Run: headless pygame with SDL's dummy video driver; simulated clock (each Clock.tick advances the game by its frame time, no real sleeping); random seed 0; keys injected as events and as key.get_pressed() state; no mouse input.
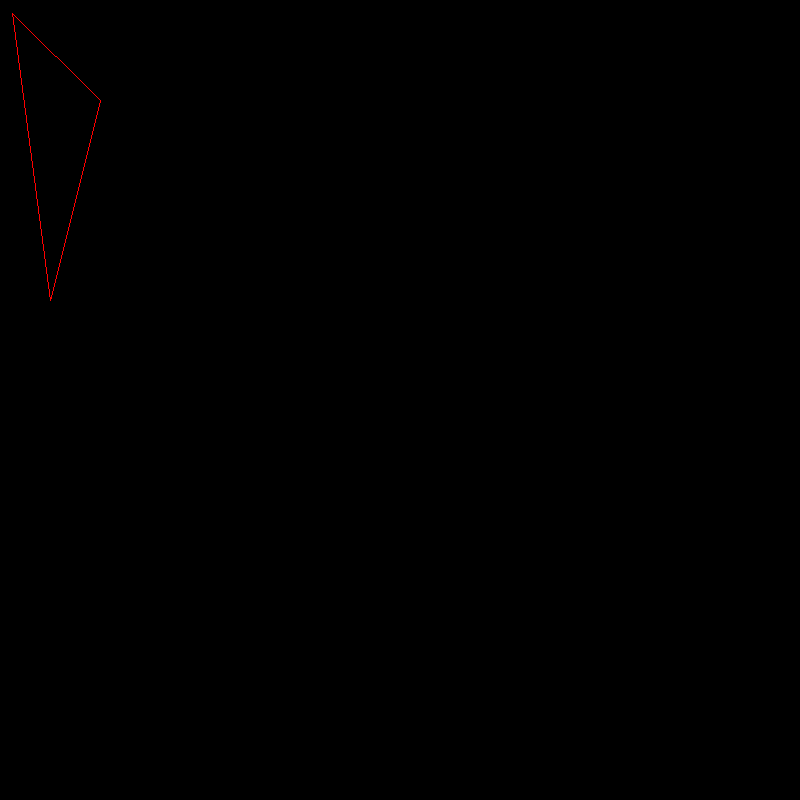
Frame 1 of 4 · flips 1–60 · no input
Frame 2 of 4 · flips 61–180 · tapped SPACE, RETURN · held RIGHT (→), D · screen unchanged from frame 1, image omitted
Frame 3 of 4 · flips 181–300 · held DOWN (↓), S · screen unchanged from frame 2, image omitted
Frame 4 of 4 · flips 301–420 · held LEFT (←), A, UP (↑), W · screen unchanged from frame 3, image omitted

The pygame program that drew these frames:

from __future__ import print_function
import pygame

def main():
    print("Hello World")

    pygame.init()
    screen = pygame.display.set_mode((800, 800))
    
    red = (255, 0, 0)
    
    pygame.draw.lines(screen, red, True, [(100, 100), (50, 300), (12, 13)], 1)

    pygame.display.flip()
    while True:
        event = pygame.event.wait()
        if event.type == pygame.QUIT:
            break

    pygame.display.quit()
    pygame.quit()
    print("Goodbye World")

if __name__ == "__main__":
    main()
